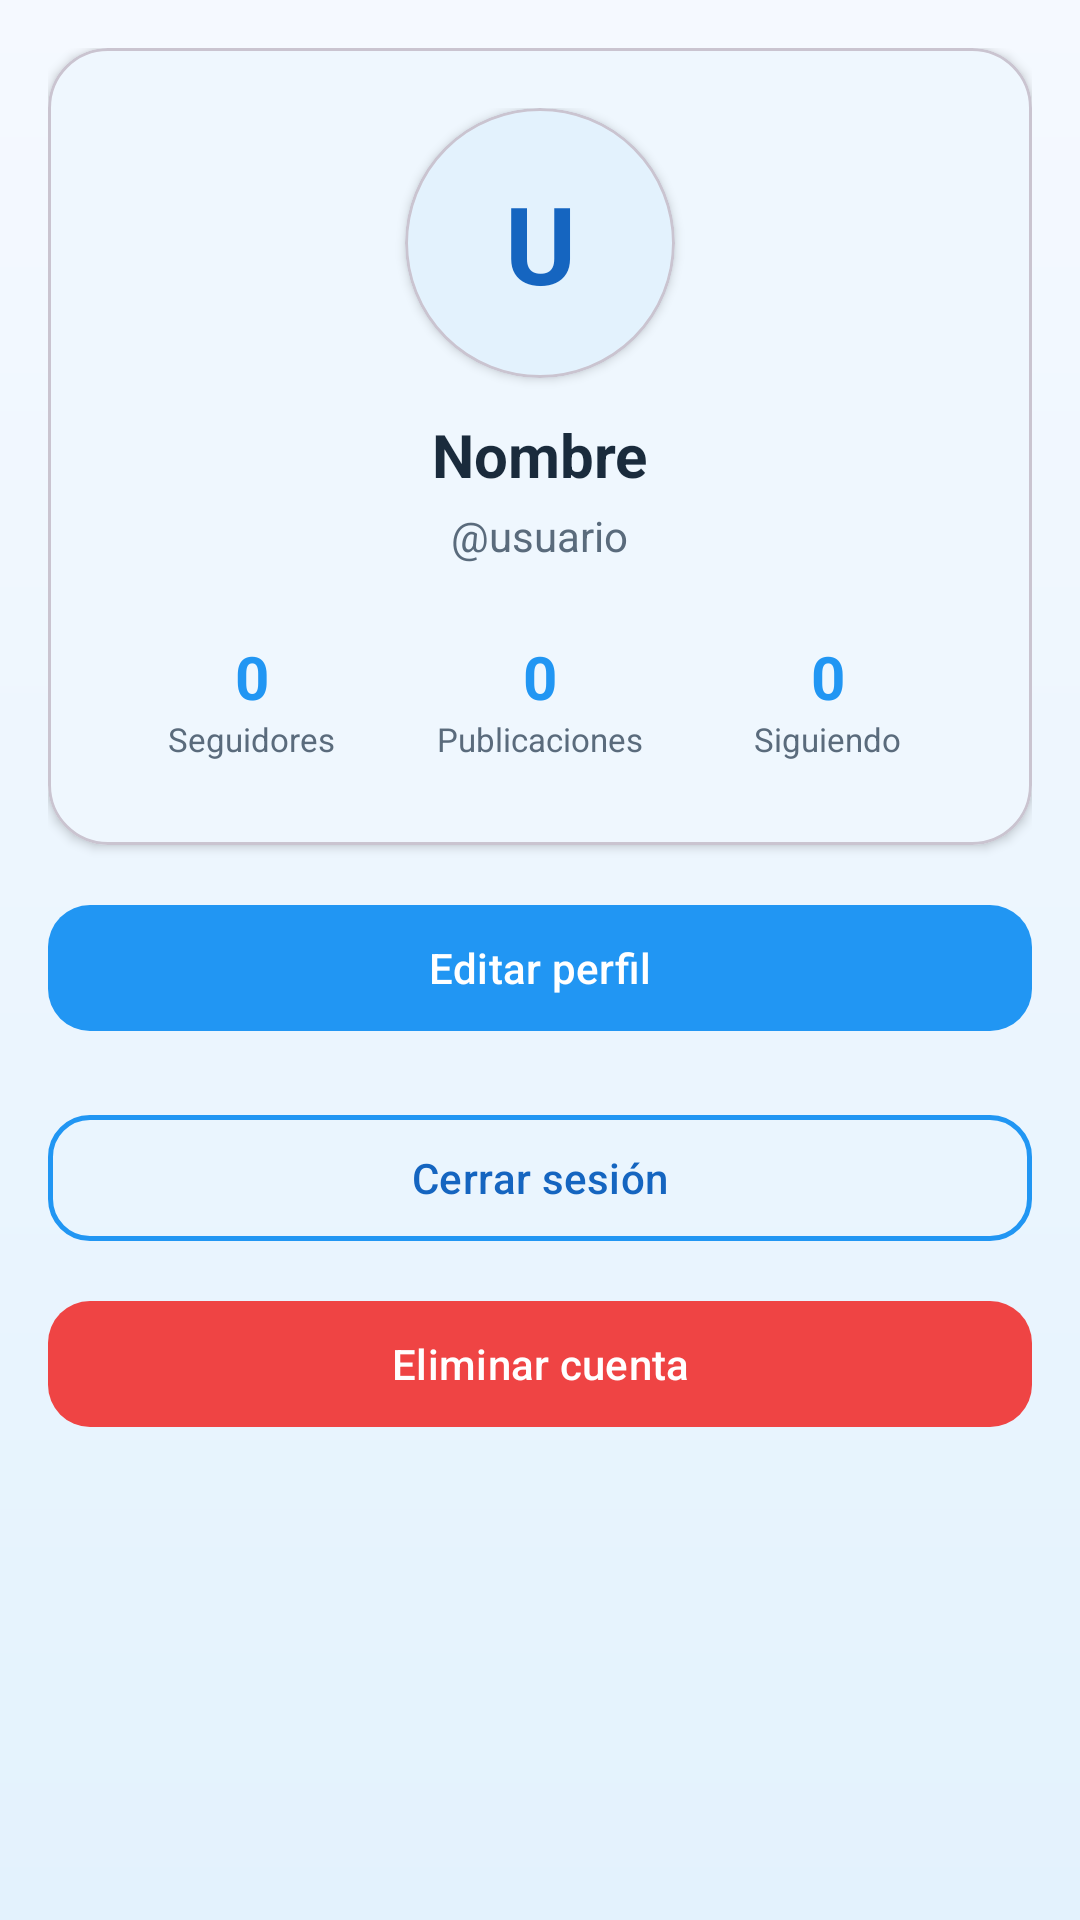

This screen was rendered from an Android layout file. Write that file and the resources it references.
<!-- AndroidManifest.xml: application theme Theme.Klyer -->
<!-- res/layout/fragment_profile.xml -->
<?xml version="1.0" encoding="utf-8"?>
<ScrollView xmlns:android="http://schemas.android.com/apk/res/android"
    xmlns:app="http://schemas.android.com/apk/res-auto"
    android:layout_width="match_parent"
    android:layout_height="match_parent"
    android:background="@drawable/bg_gradient_soft"
    android:fillViewport="true">

    <LinearLayout
        android:layout_width="match_parent"
        android:layout_height="wrap_content"
        android:orientation="vertical"
        android:padding="16dp">

        
        <com.google.android.material.card.MaterialCardView
            android:layout_width="match_parent"
            android:layout_height="wrap_content"
            app:cardBackgroundColor="@color/surface_card"
            app:cardCornerRadius="20dp"
            app:cardElevation="2dp">

            <LinearLayout
                android:layout_width="match_parent"
                android:layout_height="wrap_content"
                android:gravity="center_horizontal"
                android:orientation="vertical"
                android:padding="20dp">

                
                <com.google.android.material.card.MaterialCardView
                    android:id="@+id/cvAvatar"
                    android:layout_width="90dp"
                    android:layout_height="90dp"
                    app:cardBackgroundColor="@color/blue_ultra_light"
                    app:cardCornerRadius="45dp"
                    app:cardElevation="2dp">

                    <FrameLayout
                        android:layout_width="match_parent"
                        android:layout_height="match_parent">

                        <ImageView
                            android:id="@+id/ivAvatar"
                            android:layout_width="match_parent"
                            android:layout_height="match_parent"
                            android:scaleType="centerCrop"
                            android:visibility="gone" />

                        <TextView
                            android:id="@+id/tvAvatarLetter"
                            android:layout_width="match_parent"
                            android:layout_height="match_parent"
                            android:gravity="center"
                            android:text="U"
                            android:textColor="@color/blue_dark"
                            android:textSize="36sp"
                            android:textStyle="bold" />
                    </FrameLayout>
                </com.google.android.material.card.MaterialCardView>

                
                <TextView
                    android:id="@+id/tvName"
                    android:layout_width="wrap_content"
                    android:layout_height="wrap_content"
                    android:layout_marginTop="12dp"
                    android:text="Nombre"
                    android:textColor="@color/text_dark"
                    android:textSize="20sp"
                    android:textStyle="bold" />

                
                <TextView
                    android:id="@+id/tvUsername"
                    android:layout_width="wrap_content"
                    android:layout_height="wrap_content"
                    android:layout_marginTop="4dp"
                    android:text="@usuario"
                    android:textColor="@color/text_secondary"
                    android:textSize="14sp" />

                
                <TextView
                    android:id="@+id/tvBio"
                    android:layout_width="match_parent"
                    android:layout_height="wrap_content"
                    android:layout_marginTop="8dp"
                    android:gravity="center"
                    android:textColor="@color/text_hint"
                    android:textSize="13sp"
                    android:visibility="gone" />

                
                <TextView
                    android:id="@+id/tvEmail"
                    android:layout_width="wrap_content"
                    android:layout_height="wrap_content"
                    android:layout_marginTop="4dp"
                    android:textColor="@color/text_hint"
                    android:textSize="12sp"
                    android:visibility="gone" />

                
                <LinearLayout
                    android:layout_width="match_parent"
                    android:layout_height="wrap_content"
                    android:layout_marginTop="16dp"
                    android:orientation="horizontal">

                    
                    <LinearLayout
                        android:id="@+id/layoutFollowers"
                        android:layout_width="0dp"
                        android:layout_height="wrap_content"
                        android:layout_weight="1"
                        android:gravity="center"
                        android:orientation="vertical"
                        android:padding="8dp">

                        <TextView
                            android:id="@+id/tvFollowers"
                            android:layout_width="wrap_content"
                            android:layout_height="wrap_content"
                            android:text="0"
                            android:textColor="@color/blue_primary"
                            android:textSize="20sp"
                            android:textStyle="bold" />

                        <TextView
                            android:layout_width="wrap_content"
                            android:layout_height="wrap_content"
                            android:text="Seguidores"
                            android:textColor="@color/text_secondary"
                            android:textSize="11sp" />
                    </LinearLayout>

                    
                    <LinearLayout
                        android:layout_width="0dp"
                        android:layout_height="wrap_content"
                        android:layout_weight="1"
                        android:gravity="center"
                        android:orientation="vertical"
                        android:padding="8dp">

                        <TextView
                            android:id="@+id/tvHabitsCount"
                            android:layout_width="wrap_content"
                            android:layout_height="wrap_content"
                            android:text="0"
                            android:textColor="@color/blue_primary"
                            android:textSize="20sp"
                            android:textStyle="bold" />

                        <TextView
                            android:layout_width="wrap_content"
                            android:layout_height="wrap_content"
                            android:text="Publicaciones"
                            android:textColor="@color/text_secondary"
                            android:textSize="11sp" />
                    </LinearLayout>

                    
                    <LinearLayout
                        android:id="@+id/layoutFollowing"
                        android:layout_width="0dp"
                        android:layout_height="wrap_content"
                        android:layout_weight="1"
                        android:gravity="center"
                        android:orientation="vertical"
                        android:padding="8dp">

                        <TextView
                            android:id="@+id/tvFollowing"
                            android:layout_width="wrap_content"
                            android:layout_height="wrap_content"
                            android:text="0"
                            android:textColor="@color/blue_primary"
                            android:textSize="20sp"
                            android:textStyle="bold" />

                        <TextView
                            android:layout_width="wrap_content"
                            android:layout_height="wrap_content"
                            android:text="Siguiendo"
                            android:textColor="@color/text_secondary"
                            android:textSize="11sp" />
                    </LinearLayout>
                </LinearLayout>
            </LinearLayout>
        </com.google.android.material.card.MaterialCardView>

        
        <com.google.android.material.button.MaterialButton
            android:id="@+id/btnEditProfile"
            android:layout_width="match_parent"
            android:layout_height="50dp"
            android:layout_marginTop="16dp"
            android:text="Editar perfil"
            android:textColor="@android:color/white"
            app:backgroundTint="@color/blue_primary"
            app:cornerRadius="14dp" />

        
        <FrameLayout
            android:id="@+id/loading_overlay"
            android:layout_width="match_parent"
            android:layout_height="100dp"
            android:visibility="gone">

            <com.google.android.material.progressindicator.CircularProgressIndicator
                android:layout_width="wrap_content"
                android:layout_height="wrap_content"
                android:layout_gravity="center"
                app:indicatorColor="@color/blue_primary"
                app:indicatorSize="36dp" />
        </FrameLayout>

        
        <com.google.android.material.button.MaterialButton
            android:id="@+id/btnLogout"
            style="@style/Widget.Material3.Button.OutlinedButton"
            android:layout_width="match_parent"
            android:layout_height="50dp"
            android:layout_marginTop="20dp"
            android:text="Cerrar sesión"
            android:textColor="@color/blue_dark"
            app:cornerRadius="14dp"
            app:strokeColor="@color/blue_primary"
            app:strokeWidth="1.5dp" />

        
        <com.google.android.material.button.MaterialButton
            android:id="@+id/btnDeleteAccount"
            android:layout_width="match_parent"
            android:layout_height="50dp"
            android:layout_marginTop="12dp"
            android:text="Eliminar cuenta"
            android:textColor="@android:color/white"
            app:backgroundTint="#EF4444"
            app:cornerRadius="14dp" />

    </LinearLayout>
</ScrollView>
<!-- resources referenced by this layout -->
<resources>
  <color name="blue_dark">#1565C0</color>
  <color name="blue_primary">#2196F3</color>
  <color name="blue_ultra_light">#E3F2FD</color>
  <color name="surface_card">#FFFFFF</color>
  <color name="text_dark">#1A2B3C</color>
  <color name="text_hint">#9EAAB8</color>
  <color name="text_secondary">#5A6B7C</color>
  <!-- drawable bg_gradient_soft (drawable) -->
  <?xml version="1.0" encoding="utf-8"?>
  <shape xmlns:android="http://schemas.android.com/apk/res/android"
      android:shape="rectangle">
      <gradient
          android:angle="90"
          android:startColor="@color/blue_ultra_light"
          android:endColor="@color/white_background"
          android:type="linear" />
  </shape>
  <style name="Theme.Klyer" parent="Base.Theme.Klyer" />
  <color name="white_background">#F5F9FF</color>
  <style name="Base.Theme.Klyer" parent="Theme.Material3.Light.NoActionBar">
          <item name="colorPrimary">@color/blue_primary</item>
          <item name="colorOnPrimary">@color/white</item>
          <item name="colorPrimaryContainer">@color/blue_ultra_light</item>
          <item name="colorOnPrimaryContainer">@color/blue_dark</item>
          <item name="colorSecondary">@color/blue_accent</item>
          <item name="colorOnSecondary">@color/white</item>
          <item name="colorSecondaryContainer">@color/blue_soft</item>
          <item name="colorSurface">@color/surface_card</item>
          <item name="colorOnSurface">@color/text_dark</item>
          <item name="colorSurfaceVariant">@color/grey_light</item>
          <item name="colorOnSurfaceVariant">@color/text_secondary</item>
          <item name="android:windowBackground">@color/white_background</item>
          <item name="materialButtonStyle">@style/KlyerButton</item>
          <item name="textInputStyle">@style/KlyerTextInput</item>
          <item name="cardViewStyle">@style/KlyerCard</item>
      </style>
  <color name="white">#FFFFFFFF</color>
  <color name="blue_accent">#00BCD4</color>
  <color name="blue_soft">#BBDEFB</color>
  <color name="grey_light">#E8EEF5</color>
  <style name="KlyerButton" parent="Widget.Material3.Button">
          <item name="cornerRadius">12dp</item>
          <item name="android:textAllCaps">false</item>
          <item name="elevation">2dp</item>
          <item name="android:fontFamily">sans-serif-medium</item>
      </style>
  <style name="KlyerTextInput" parent="Widget.Material3.TextInputLayout.OutlinedBox">
          <item name="boxCornerRadiusTopStart">12dp</item>
          <item name="boxCornerRadiusTopEnd">12dp</item>
          <item name="boxCornerRadiusBottomStart">12dp</item>
          <item name="boxCornerRadiusBottomEnd">12dp</item>
          <item name="boxStrokeColor">@color/blue_primary</item>
          <item name="hintTextColor">@color/blue_primary</item>
      </style>
  <style name="KlyerCard" parent="Widget.Material3.CardView.Elevated">
          <item name="cardCornerRadius">16dp</item>
          <item name="cardElevation">2dp</item>
          <item name="cardBackgroundColor">@color/surface_card</item>
      </style>
</resources>
